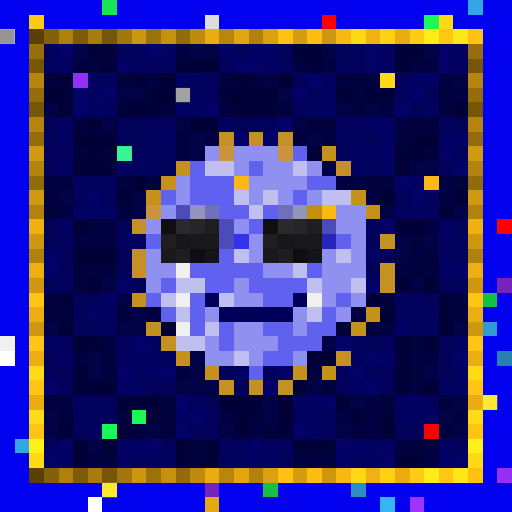
t = 0.00 s
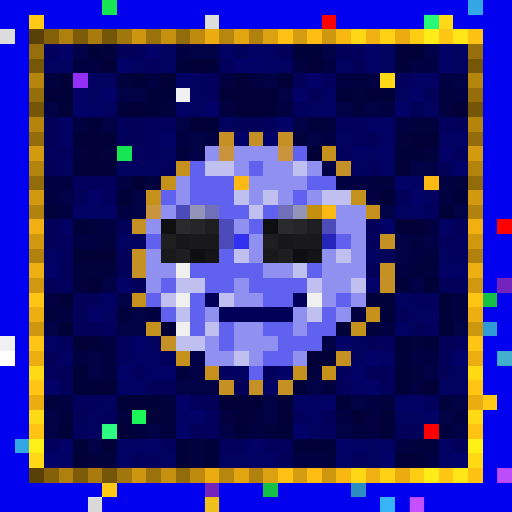
t = 0.34 s
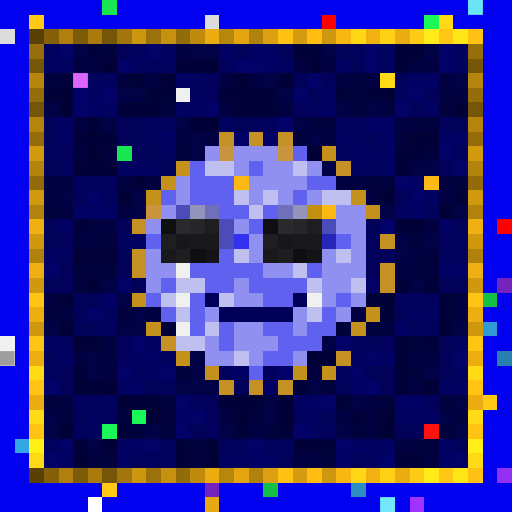
t = 0.69 s
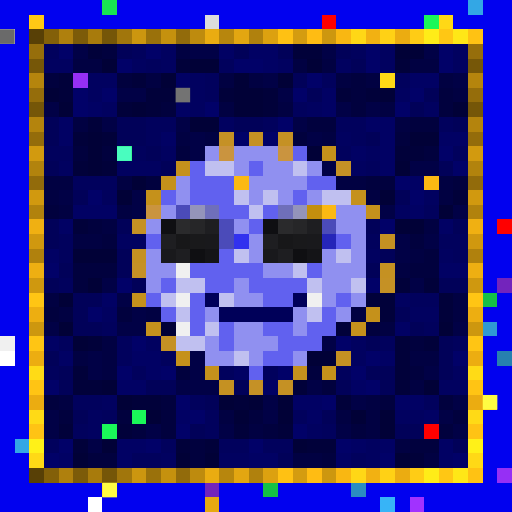
t = 1.03 s
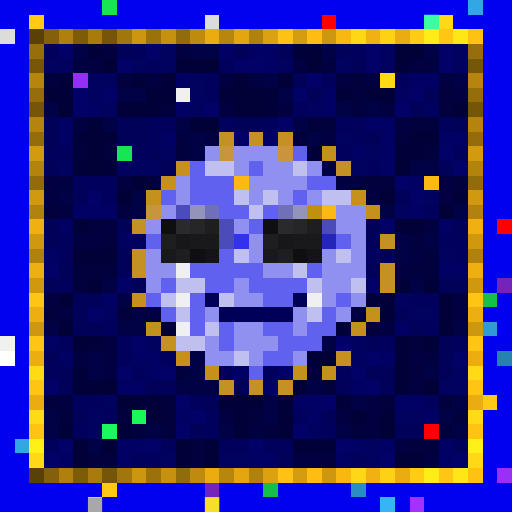
t = 1.37 s
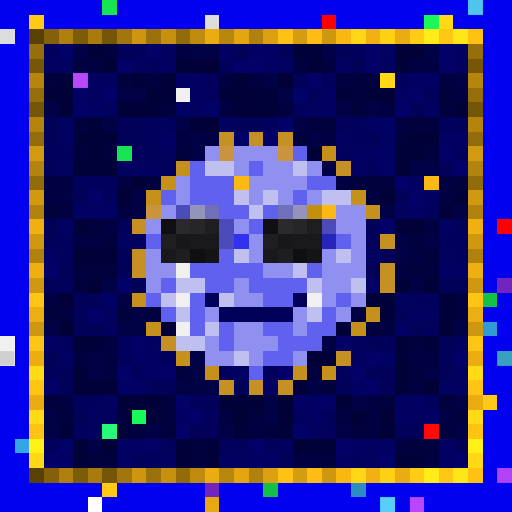
t = 1.72 s

The animated SVG that drew these frames (rendered in a browser with its animation timeline set to each time). Animation: 1 CSS @keyframes rule; one cycle of 2.06 s, repeats indefinitely.

<svg viewBox="0 0 35 35" shape-rendering="crispEdges" xmlns="http://www.w3.org/2000/svg"><style>@keyframes pop{0%,100%{opacity:0}18%{opacity:1}36%{opacity:0}}.a00{animation:pop 1.1s linear 0.00s infinite}.a01{animation:pop 1.1s linear -0.14s infinite}.a02{animation:pop 1.1s linear -0.28s infinite}.a03{animation:pop 1.1s linear -0.41s infinite}.a04{animation:pop 1.1s linear -0.55s infinite}.a05{animation:pop 1.1s linear -0.69s infinite}.a06{animation:pop 1.1s linear -0.83s infinite}.a07{animation:pop 1.1s linear -0.96s infinite}</style><rect width="35" height="35" fill="#0101ef"/><path fill="#18e552" d="M7 0h1v1H7zM8 10h1v1H8z"/><path fill="#33a7e5" d="M32 0h1v1H32zM1 30h1v1H1z"/><path fill="#ffc915" d="M2 1h1v1H2zM33 27h1v1H33zM7 33h1v1H7z"/><path fill="#dcdcdc" d="M14 1h1v1H14zM0 2h1v1H0z"/><path fill="#ff0000" d="M22 1h1v1H22zM34 15h1v1H34z"/><path fill="#1af759" d="M29 1h1v1H29zM9 28h1v1H9zM7 29h1v1H7z"/><path fill="#ffd816" d="M30 1h1v1H30zM26 5h1v1H26z"/><path fill="#584006" d="M2 2h1v1H2zM2 32h1v1H2z"/><path fill="#836009" d="M3 2h1v1H3zM3 32h1v1H3z"/><path fill="#af800d" d="M4 2h1v1H4zM4 32h1v1H4z"/><path fill="#7c5b09" d="M5 2h1v1H5zM5 32h1v1H5z"/><path fill="#a87b0c" d="M6 2h1v1H6zM6 32h1v1H6z"/><path fill="#755608" d="M7 2h1v1H7zM2 7h1v1H2zM32 7h1v1H32zM7 32h1v1H7z"/><path fill="#a1760c" d="M8 2h1v1H8zM8 32h1v1H8z"/><path fill="#cc960f" d="M9 2h1v1H9zM9 32h1v1H9z"/><path fill="#9a710b" d="M10 2h1v1H10zM10 32h1v1H10z"/><path fill="#c5910e" d="M11 2h1v1H11zM11 32h1v1H11z"/><path fill="#926b0b" d="M12 2h1v1H12zM2 12h1v1H2zM32 12h1v1H32zM12 32h1v1H12z"/><path fill="#be8b0e" d="M13 2h1v1H13zM13 32h1v1H13z"/><path fill="#eaac11" d="M14 2h1v1H14zM14 32h1v1H14z"/><path fill="#b7860d" d="M15 2h1v1H15zM15 32h1v1H15z"/><path fill="#e3a611" d="M16 2h1v1H16zM16 32h1v1H16z"/><path fill="#b0810d" d="M17 2h1v1H17zM2 17h1v1H2zM32 17h1v1H32zM17 32h1v1H17z"/><path fill="#dca110" d="M18 2h1v1H18zM18 32h1v1H18z"/><path fill="#ffc113" d="M19 2h1v1H19zM19 32h1v1H19z"/><path fill="#d49c10" d="M20 2h1v1H20zM20 32h1v1H20z"/><path fill="#ffbc13" d="M21 2h1v1H21zM21 32h1v1H21z"/><path fill="#cd970f" d="M22 2h1v1H22zM2 22h1v1H2zM32 22h1v1H32zM22 32h1v1H22z"/><path fill="#f9b712" d="M23 2h1v1H23zM23 32h1v1H23z"/><path fill="#ffd716" d="M24 2h1v1H24zM24 32h1v1H24z"/><path fill="#f2b112" d="M25 2h1v1H25zM25 32h1v1H25z"/><path fill="#ffd115" d="M26 2h1v1H26zM26 32h1v1H26z"/><path fill="#ebac11" d="M27 2h1v1H27zM2 27h1v1H2zM32 27h1v1H32zM27 32h1v1H27z"/><path fill="#ffcc15" d="M28 2h1v1H28zM28 32h1v1H28z"/><path fill="#ffec18" d="M29 2h1v1H29zM29 32h1v1H29z"/><path fill="#ffc714" d="M30 2h1v1H30zM30 32h1v1H30z"/><path fill="#ffe717" d="M31 2h1v1H31zM31 32h1v1H31z"/><path fill="#ffc213" d="M32 2h1v1H32zM32 32h1v1H32z"/><path fill="#966e0b" d="M2 3h1v1H2zM32 3h1v1H32z"/><path fill="#01015d" d="M3 3h1v1H3zM9 3h1v1H9zM24 3h1v1H24zM10 4h1v1H10zM15 4h1v1H15zM14 5h1v1H14zM22 5h1v1H22zM27 5h1v1H27zM14 6h1v1H14zM20 7h1v1H20zM10 8h2v1H10zM18 8h1v1H18zM23 8h2v1H23zM30 8h1v1H30zM10 9h1v1H10zM24 9h1v1H24zM3 10h2v1H3zM9 10h1v1H9zM23 10h1v1H23zM31 10h1v1H31zM25 11h1v1H25zM5 12h3v1H5zM7 13h1v1H7zM29 14h1v1H29zM4 16h1v1H4zM25 16h1v1H25zM30 16h2v1H30zM4 17h1v1H4zM31 17h1v1H31zM4 19h1v1H4zM28 20h2v1H28zM7 22h1v1H7zM29 22h1v1H29zM4 23h1v1H4zM8 23h1v1H8zM26 23h1v1H26zM31 23h1v1H31zM8 24h1v1H8zM11 24h1v1H11zM3 25h1v1H3zM9 25h1v1H9zM15 25h1v1H15zM18 25h1v1H18zM23 25h1v1H23zM5 27h2v1H5zM13 27h1v1H13zM29 27h1v1H29zM7 28h1v1H7zM14 28h1v1H14zM20 28h1v1H20zM5 29h1v1H5zM14 29h1v1H14zM22 29h1v1H22zM3 30h1v1H3zM11 30h1v1H11zM15 30h2v1H15zM18 30h2v1H18zM9 31h2v1H9zM24 31h1v1H24z"/><path fill="#010168" d="M4 3h1v1H4zM10 3h1v1H10zM25 3h1v1H25zM30 3h1v1H30zM8 4h1v1H8zM16 4h2v1H16zM25 4h1v1H25zM30 4h1v1H30zM21 5h1v1H21zM5 6h1v1H5zM7 6h1v1H7zM20 6h1v1H20zM28 6h1v1H28zM5 7h1v1H5zM14 7h1v1H14zM27 7h1v1H27zM19 8h1v1H19zM16 9h1v1H16zM18 9h1v1H18zM30 10h1v1H30zM31 11h1v1H31zM27 12h1v1H27zM6 13h1v1H6zM28 13h1v1H28zM26 15h1v1H26zM3 18h1v1H3zM8 19h1v1H8zM25 19h1v1H25zM6 21h1v1H6zM9 23h1v1H9zM23 23h1v1H23zM25 24h1v1H25zM31 24h1v1H31zM8 25h1v1H8zM11 25h1v1H11zM19 25h1v1H19zM24 25h1v1H24zM3 26h1v1H3zM25 26h1v1H25zM12 27h1v1H12zM22 27h1v1H22zM13 28h1v1H13zM12 29h1v1H12zM20 29h1v1H20zM4 30h1v1H4zM10 30h1v1H10zM17 30h1v1H17zM23 30h1v1H23zM3 31h1v1H3zM26 31h1v1H26zM31 31h1v1H31z"/><path fill="#010146" d="M5 3h1v1H5zM13 3h2v1H13zM22 3h1v1H22zM29 3h1v1H29zM18 5h1v1H18zM31 5h1v1H31zM8 6h2v1H8zM19 6h1v1H19zM3 7h1v1H3zM23 7h1v1H23zM25 7h1v1H25zM7 8h1v1H7zM12 8h1v1H12zM20 8h1v1H20zM13 9h1v1H13zM21 9h1v1H21zM13 10h1v1H13zM22 11h1v1H22zM28 11h2v1H28zM4 13h1v1H4zM9 13h1v1H9zM9 14h1v1H9zM26 14h1v1H26zM31 14h1v1H31zM27 16h1v1H27zM29 16h1v1H29zM27 17h1v1H27zM7 19h1v1H7zM28 19h1v1H28zM8 20h1v1H8zM9 21h1v1H9zM3 22h1v1H3zM8 22h2v1H8zM31 22h1v1H31zM22 23h1v1H22zM6 24h1v1H6zM13 24h1v1H13zM6 25h1v1H6zM13 25h1v1H13zM29 25h1v1H29zM12 26h3v1H12zM21 26h1v1H21zM18 27h1v1H18zM24 27h1v1H24zM31 27h1v1H31zM3 28h1v1H3zM18 28h1v1H18zM30 28h1v1H30zM3 29h1v1H3zM10 29h1v1H10zM15 29h1v1H15zM23 29h1v1H23zM31 29h1v1H31zM6 30h1v1H6z"/><path fill="#01013a" d="M6 3h1v1H6zM20 3h2v1H20zM12 4h1v1H12zM27 4h1v1H27zM4 5h1v1H4zM9 5h1v1H9zM4 6h1v1H4zM10 6h2v1H10zM15 6h1v1H15zM18 6h1v1H18zM23 6h1v1H23zM25 6h1v1H25zM8 7h1v1H8zM10 7h1v1H10zM18 7h1v1H18zM6 8h1v1H6zM5 9h1v1H5zM7 9h1v1H7zM27 10h2v1H27zM5 11h1v1H5zM7 11h1v1H7zM31 13h1v1H31zM5 15h1v1H5zM27 19h1v1H27zM29 19h1v1H29zM25 20h2v1H25zM30 20h1v1H30zM26 21h1v1H26zM30 21h1v1H30zM23 22h1v1H23zM6 23h1v1H6zM27 23h1v1H27zM29 23h1v1H29zM27 24h1v1H27zM5 25h1v1H5zM27 25h1v1H27zM5 26h2v1H5zM20 26h1v1H20zM27 26h1v1H27zM9 27h2v1H9zM16 27h1v1H16zM23 27h1v1H23zM4 29h1v1H4zM8 29h1v1H8zM16 29h1v1H16zM19 29h1v1H19zM5 30h1v1H5zM12 30h1v1H12zM14 30h1v1H14zM21 30h2v1H21zM28 31h1v1H28z"/><path fill="#01013e" d="M7 3h1v1H7zM3 5h1v1H3zM8 5h1v1H8zM24 5h1v1H24zM24 6h1v1H24zM30 6h1v1H30zM11 7h1v1H11zM24 7h1v1H24zM30 7h1v1H30zM21 8h2v1H21zM28 8h2v1H28zM20 9h1v1H20zM27 9h1v1H27zM5 10h1v1H5zM7 10h1v1H7zM12 10h1v1H12zM29 10h1v1H29zM10 12h1v1H10zM25 12h2v1H25zM31 12h1v1H31zM3 14h1v1H3zM6 15h1v1H6zM7 16h1v1H7zM28 16h1v1H28zM29 17h1v1H29zM5 18h3v1H5zM28 18h2v1H28zM5 19h1v1H5zM3 21h1v1H3zM8 21h1v1H8zM25 22h1v1H25zM28 23h1v1H28zM12 25h1v1H12zM21 25h1v1H21zM28 25h1v1H28zM22 26h1v1H22zM3 27h1v1H3zM11 27h1v1H11zM26 27h1v1H26zM30 27h1v1H30zM4 28h1v1H4zM8 28h1v1H8zM11 28h1v1H11zM17 28h1v1H17zM31 28h1v1H31zM9 29h1v1H9zM11 29h1v1H11zM18 29h1v1H18zM24 29h1v1H24zM30 29h1v1H30zM13 30h1v1H13zM28 30h2v1H28zM6 31h2v1H6zM13 31h1v1H13zM22 31h1v1H22z"/><path fill="#010159" d="M8 3h1v1H8zM16 3h1v1H16zM19 3h1v1H19zM23 3h1v1H23zM24 4h1v1H24zM20 5h1v1H20zM21 6h1v1H21zM29 6h1v1H29zM28 7h1v1H28zM3 8h1v1H3zM8 8h2v1H8zM16 8h2v1H16zM31 8h1v1H31zM3 9h1v1H3zM8 9h2v1H8zM25 9h1v1H25zM10 10h1v1H10zM3 11h1v1H3zM11 11h1v1H11zM30 11h1v1H30zM5 13h1v1H5zM27 13h1v1H27zM3 15h1v1H3zM8 15h1v1H8zM25 15h1v1H25zM31 15h1v1H31zM3 16h1v1H3zM8 17h1v1H8zM26 17h1v1H26zM4 18h1v1H4zM8 18h1v1H8zM25 18h1v1H25zM3 19h1v1H3zM9 19h1v1H9zM30 19h2v1H30zM5 20h2v1H5zM5 21h1v1H5zM27 21h1v1H27zM5 22h2v1H5zM28 22h1v1H28zM25 23h1v1H25zM30 23h1v1H30zM3 24h1v1H3zM30 24h1v1H30zM4 25h1v1H4zM25 25h2v1H25zM30 25h1v1H30zM4 26h1v1H4zM10 26h2v1H10zM16 26h1v1H16zM23 26h1v1H23zM26 26h1v1H26zM14 27h1v1H14zM5 28h1v1H5zM22 28h1v1H22zM13 29h1v1H13zM27 29h2v1H27zM31 30h1v1H31zM19 31h1v1H19z"/><path fill="#010160" d="M11 3h1v1H11zM26 3h1v1H26zM31 3h1v1H31zM3 4h2v1H3zM9 4h1v1H9zM11 4h1v1H11zM19 4h1v1H19zM23 4h1v1H23zM26 4h1v1H26zM31 4h1v1H31zM6 5h2v1H6zM13 5h1v1H13zM6 6h1v1H6zM13 6h1v1H13zM27 6h1v1H27zM7 7h1v1H7zM13 7h1v1H13zM21 7h1v1H21zM29 7h1v1H29zM15 8h1v1H15zM23 9h1v1H23zM11 10h1v1H11zM25 10h1v1H25zM4 11h1v1H4zM8 11h3v1H8zM24 11h1v1H24zM29 13h1v1H29zM27 14h1v1H27zM8 16h2v1H8zM25 17h1v1H25zM30 17h1v1H30zM27 20h1v1H27zM7 21h1v1H7zM28 21h2v1H28zM10 23h1v1H10zM24 23h1v1H24zM24 24h1v1H24zM31 25h1v1H31zM30 26h2v1H30zM7 27h1v1H7zM6 28h1v1H6zM27 28h2v1H27zM6 29h1v1H6zM21 29h1v1H21zM25 30h1v1H25zM11 31h1v1H11zM15 31h2v1H15zM25 31h1v1H25z"/><path fill="#010142" d="M12 3h1v1H12zM5 4h2v1H5zM20 4h1v1H20zM22 4h1v1H22zM28 4h2v1H28zM10 5h1v1H10zM15 5h1v1H15zM17 5h1v1H17zM23 5h1v1H23zM25 5h1v1H25zM30 5h1v1H30zM31 6h1v1H31zM15 7h1v1H15zM19 7h1v1H19zM26 7h1v1H26zM5 8h1v1H5zM27 8h1v1H27zM12 9h1v1H12zM14 9h1v1H14zM22 9h1v1H22zM3 12h2v1H3zM8 12h1v1H8zM23 12h2v1H23zM30 12h1v1H30zM3 13h1v1H3zM25 13h1v1H25zM30 13h1v1H30zM4 14h1v1H4zM8 14h1v1H8zM7 15h1v1H7zM29 15h1v1H29zM5 16h2v1H5zM28 17h1v1H28zM27 18h1v1H27zM3 20h1v1H3zM31 20h1v1H31zM4 21h1v1H4zM10 21h1v1H10zM24 21h1v1H24zM31 21h1v1H31zM26 22h1v1H26zM7 23h1v1H7zM5 24h1v1H5zM7 24h1v1H7zM28 24h2v1H28zM7 25h1v1H7zM28 26h1v1H28zM4 27h1v1H4zM25 27h1v1H25zM15 28h1v1H15zM23 28h1v1H23zM25 28h1v1H25zM17 29h1v1H17zM25 29h1v1H25zM27 30h1v1H27zM20 31h2v1H20zM29 31h1v1H29z"/><path fill="#010164" d="M15 3h1v1H15zM17 3h2v1H17zM18 4h1v1H18zM12 5h1v1H12zM28 5h2v1H28zM22 6h1v1H22zM6 7h1v1H6zM12 7h1v1H12zM22 7h1v1H22zM4 8h1v1H4zM25 8h2v1H25zM4 9h1v1H4zM11 9h1v1H11zM26 9h1v1H26zM30 9h2v1H30zM24 10h1v1H24zM26 10h1v1H26zM26 11h1v1H26zM28 12h1v1H28zM5 14h3v1H5zM28 14h1v1H28zM4 15h1v1H4zM30 15h1v1H30zM3 17h1v1H3zM30 18h2v1H30zM7 20h1v1H7zM27 22h1v1H27zM3 23h1v1H3zM4 24h1v1H4zM9 24h2v1H9zM26 24h1v1H26zM10 25h1v1H10zM16 25h1v1H16zM8 26h2v1H8zM18 26h1v1H18zM24 26h1v1H24zM20 27h2v1H20zM27 27h2v1H27zM12 28h1v1H12zM21 28h1v1H21zM29 28h1v1H29zM8 30h2v1H8zM24 30h1v1H24zM26 30h1v1H26zM30 30h1v1H30zM4 31h1v1H4zM8 31h1v1H8zM17 31h2v1H17zM23 31h1v1H23zM30 31h1v1H30z"/><path fill="#010137" d="M27 3h2v1H27zM7 4h1v1H7zM13 4h2v1H13zM21 4h1v1H21zM11 5h1v1H11zM16 5h1v1H16zM19 5h1v1H19zM3 6h1v1H3zM16 6h2v1H16zM26 6h1v1H26zM4 7h1v1H4zM9 7h1v1H9zM16 7h2v1H16zM31 7h1v1H31zM13 8h2v1H13zM6 9h1v1H6zM28 9h2v1H28zM6 10h1v1H6zM21 10h1v1H21zM6 11h1v1H6zM27 11h1v1H27zM9 12h1v1H9zM8 13h1v1H8zM26 13h1v1H26zM30 14h1v1H30zM27 15h2v1H27zM5 17h3v1H5zM6 19h1v1H6zM4 20h1v1H4zM4 22h1v1H4zM11 22h1v1H11zM30 22h1v1H30zM5 23h1v1H5zM21 24h2v1H21zM7 26h1v1H7zM29 26h1v1H29zM8 27h1v1H8zM15 27h1v1H15zM17 27h1v1H17zM19 27h1v1H19zM10 28h1v1H10zM16 28h1v1H16zM19 28h1v1H19zM24 28h1v1H24zM26 28h1v1H26zM26 29h1v1H26zM7 30h1v1H7zM20 30h1v1H20zM5 31h1v1H5zM12 31h1v1H12zM14 31h1v1H14zM27 31h1v1H27z"/><path fill="#765708" d="M2 4h1v1H2zM32 4h1v1H32z"/><path fill="#b5850d" d="M2 5h1v1H2zM32 5h1v1H32z"/><path fill="#962ff5" d="M5 5h1v1H5zM34 32h1v1H34z"/><path fill="#956d0b" d="M2 6h1v1H2zM32 6h1v1H32z"/><path fill="#f0f0f0" d="M12 6h1v1H12zM12 18h1v1H12zM12 20h1v1H12zM21 20h1v1H21zM12 22h1v1H12zM0 23h1v1H0z"/><path fill="#b4840d" d="M2 8h1v1H2zM32 8h1v1H32z"/><path fill="#946c0b" d="M2 9h1v1H2zM32 9h1v1H32z"/><path fill="#c59125" d="M15 9h1v1H15zM26 19h1v1H26z"/><path fill="#c59124" d="M17 9h1v1H17zM19 9h1v1H19zM9 15h1v1H9zM11 23h1v1H11zM19 26h1v1H19z"/><path fill="#d29a0f" d="M2 10h1v1H2zM32 10h1v1H32z"/><path fill="#9090f0" d="M14 10h1v1H14zM16 10h3v1H16zM16 11h1v1H16zM18 11h2v1H18zM21 11h1v1H21zM12 12h1v1H12zM17 12h4v1H17zM12 13h1v1H12zM17 13h1v1H17zM19 13h1v1H19zM21 13h1v1H21zM11 14h1v1H11zM23 14h2v1H23zM10 15h1v1H10zM16 15h1v1H16zM23 15h2v1H23zM17 16h1v1H17zM24 16h1v1H24zM10 17h1v1H10zM17 17h1v1H17zM22 17h1v1H22zM24 17h1v1H24zM10 18h2v1H10zM18 18h2v1H18zM22 18h3v1H22zM10 19h1v1H10zM16 19h1v1H16zM22 19h2v1H22zM16 20h2v1H16zM22 20h1v1H22zM24 20h1v1H24zM14 21h1v1H14zM20 21h1v1H20zM23 21h1v1H23zM16 22h2v1H16zM20 22h1v1H20zM14 23h1v1H14zM16 23h3v1H16zM14 24h2v1H14zM17 24h1v1H17zM20 24h1v1H20z"/><path fill="#ca943f" d="M15 10h1v1H15zM19 10h1v1H19zM10 14h1v1H10z"/><path fill="#6161ef" d="M20 10h1v1H20zM13 11h1v1H13zM17 11h1v1H17zM13 12h3v1H13zM21 12h2v1H21zM11 13h1v1H11zM13 13h3v1H13zM20 13h1v1H20zM15 14h2v1H15zM18 14h1v1H18zM17 15h1v1H17zM10 16h1v1H10zM23 16h1v1H23zM15 17h1v1H15zM13 18h5v1H13zM21 18h1v1H21zM11 19h1v1H11zM14 19h2v1H14zM17 19h4v1H17zM10 20h1v1H10zM13 20h1v1H13zM18 20h2v1H18zM23 20h1v1H23zM11 21h1v1H11zM13 21h1v1H13zM22 21h1v1H22zM13 22h1v1H13zM15 22h1v1H15zM18 22h2v1H18zM21 22h2v1H21zM15 23h1v1H15zM19 23h3v1H19zM18 24h2v1H18zM17 25h1v1H17z"/><path fill="#c5911b" d="M22 10h1v1H22zM11 12h1v1H11zM10 13h1v1H10zM25 21h1v1H25zM12 24h1v1H12zM22 25h1v1H22z"/><path fill="#b2830d" d="M2 11h1v1H2zM32 11h1v1H32z"/><path fill="#c5911c" d="M12 11h1v1H12zM25 14h1v1H25zM9 20h1v1H9zM14 25h1v1H14z"/><path fill="#c0c0f0" d="M14 11h2v1H14zM20 11h1v1H20zM16 13h1v1H16zM18 13h1v1H18zM22 13h2v1H22zM17 14h1v1H17zM16 17h1v1H16zM23 17h1v1H23zM20 18h1v1H20zM12 19h2v1H12zM21 19h1v1H21zM24 19h1v1H24zM11 20h1v1H11zM15 20h1v1H15zM12 21h1v1H12zM21 21h1v1H21zM14 22h1v1H14zM12 23h2v1H12zM16 24h1v1H16z"/><path fill="#c59126" d="M23 11h1v1H23zM9 18h1v1H9zM17 26h1v1H17z"/><path fill="#fcb913" d="M16 12h1v1H16zM29 12h1v1H29zM22 14h1v1H22z"/><path fill="#d1990f" d="M2 13h1v1H2zM32 13h1v1H32z"/><path fill="#c5911d" d="M24 13h1v1H24zM10 22h1v1H10zM24 22h1v1H24zM20 25h1v1H20z"/><path fill="#b1820d" d="M2 14h1v1H2zM32 14h1v1H32z"/><path fill="#4b4bb9" d="M12 14h1v1H12zM15 15h1v1H15zM22 15h1v1H22zM15 16h1v1H15z"/><path fill="#9494ba" d="M13 14h1v1H13zM20 14h1v1H20z"/><path fill="#6f6fba" d="M14 14h1v1H14zM19 14h1v1H19z"/><path fill="#c38f0e" d="M21 14h1v1H21z"/><path fill="#f0b012" d="M2 15h1v1H2zM32 15h1v1H32z"/><path fill="#0f0f12" d="M11 15h1v1H11zM18 15h1v1H18zM13 17h1v1H13zM20 17h1v1H20z"/><path fill="#2a2a2c" d="M12 15h1v1H12zM19 15h1v1H19z"/><path fill="#262628" d="M13 15h1v1H13zM20 15h1v1H20z"/><path fill="#1e1e21" d="M14 15h1v1H14zM21 15h1v1H21zM11 16h1v1H11zM18 16h1v1H18zM12 17h1v1H12zM19 17h1v1H19z"/><path fill="#d0980f" d="M2 16h1v1H2zM32 16h1v1H32z"/><path fill="#171719" d="M12 16h1v1H12zM19 16h1v1H19z"/><path fill="#19191b" d="M13 16h1v1H13zM20 16h1v1H20z"/><path fill="#19191c" d="M14 16h1v1H14zM21 16h1v1H21zM11 17h1v1H11zM18 17h1v1H18z"/><path fill="#3131ef" d="M16 16h1v1H16z"/><path fill="#2525b9" d="M22 16h1v1H22z"/><path fill="#c59122" d="M26 16h1v1H26zM9 17h1v1H9zM26 18h1v1H26zM15 26h1v1H15z"/><path fill="#141417" d="M14 17h1v1H14zM21 17h1v1H21z"/><path fill="#eeaf12" d="M2 18h1v1H2zM32 18h1v1H32z"/><path fill="#cf980f" d="M2 19h1v1H2zM32 19h1v1H32z"/><path fill="#7324bc" d="M34 19h1v1H34zM14 33h1v1H14z"/><path fill="#ffc514" d="M2 20h1v1H2zM32 20h1v1H32zM2 23h1v1H2zM32 23h1v1H32z"/><path fill="#000059" d="M14 20h1v1H14zM20 20h1v1H20zM15 21h5v1H15z"/><path fill="#14c146" d="M33 20h1v1H33zM18 33h1v1H18z"/><path fill="#edae11" d="M2 21h1v1H2zM32 21h1v1H32z"/><path fill="#2f9ad3" d="M33 22h1v1H33z"/><path fill="#ffffff" d="M0 24h1v1H0zM6 34h1v1H6z"/><path fill="#ecad11" d="M2 24h1v1H2zM32 24h1v1H32z"/><path fill="#c59123" d="M23 24h1v1H23z"/><path fill="#2780af" d="M34 24h1v1H34z"/><path fill="#ffdb16" d="M2 25h1v1H2zM32 25h1v1H32z"/><path fill="#ffc414" d="M2 26h1v1H2zM32 26h1v1H32z"/><path fill="#ffda16" d="M2 28h1v1H2zM32 28h1v1H32z"/><path fill="#ffc314" d="M2 29h1v1H2zM32 29h1v1H32z"/><path fill="#fe0000" d="M29 29h1v1H29z"/><path fill="#fff118" d="M2 30h1v1H2zM32 30h1v1H32z"/><path fill="#ffd916" d="M2 31h1v1H2zM32 31h1v1H32z"/><path fill="#2b8dc1" d="M24 33h1v1H24z"/><path fill="#e7a911" d="M14 34h1v1H14z"/><path fill="#37b4f7" d="M26 34h1v1H26z"/><path fill="#a132ff" d="M28 34h1v1H28z"/><rect x="32" y="0" width="1" height="1" fill="#85ffff" class="a04"/><g fill="#51ffd4"><rect x="29" y="1" width="1" height="1" class="a00"/><rect x="7" y="29" width="1" height="1" class="a06"/></g><rect x="0" y="2" width="1" height="1" fill="#636363" class="a02"/><g fill="#ff7dff"><rect x="5" y="5" width="1" height="1" class="a04"/><rect x="34" y="32" width="1" height="1" class="a06"/></g><rect x="12" y="6" width="1" height="1" fill="#6c6c6c" class="a02"/><rect x="8" y="10" width="1" height="1" fill="#4dffc6" class="a02"/><g fill="#737373"><rect x="0" y="24" width="1" height="1" class="a04"/><rect x="6" y="34" width="1" height="1" class="a00"/></g><rect x="34" y="24" width="1" height="1" fill="#6cffff" class="a06"/><g fill="#ffff47"><rect x="33" y="27" width="1" height="1" class="a02"/><rect x="7" y="33" width="1" height="1" class="a02"/></g><rect x="29" y="29" width="1" height="1" fill="#ff1b1b" class="a04"/><rect x="14" y="34" width="1" height="1" fill="#ffff3f" class="a00"/><rect x="26" y="34" width="1" height="1" fill="#8effff" class="a04"/><rect x="28" y="34" width="1" height="1" fill="#ff83ff" class="a06"/></svg>
